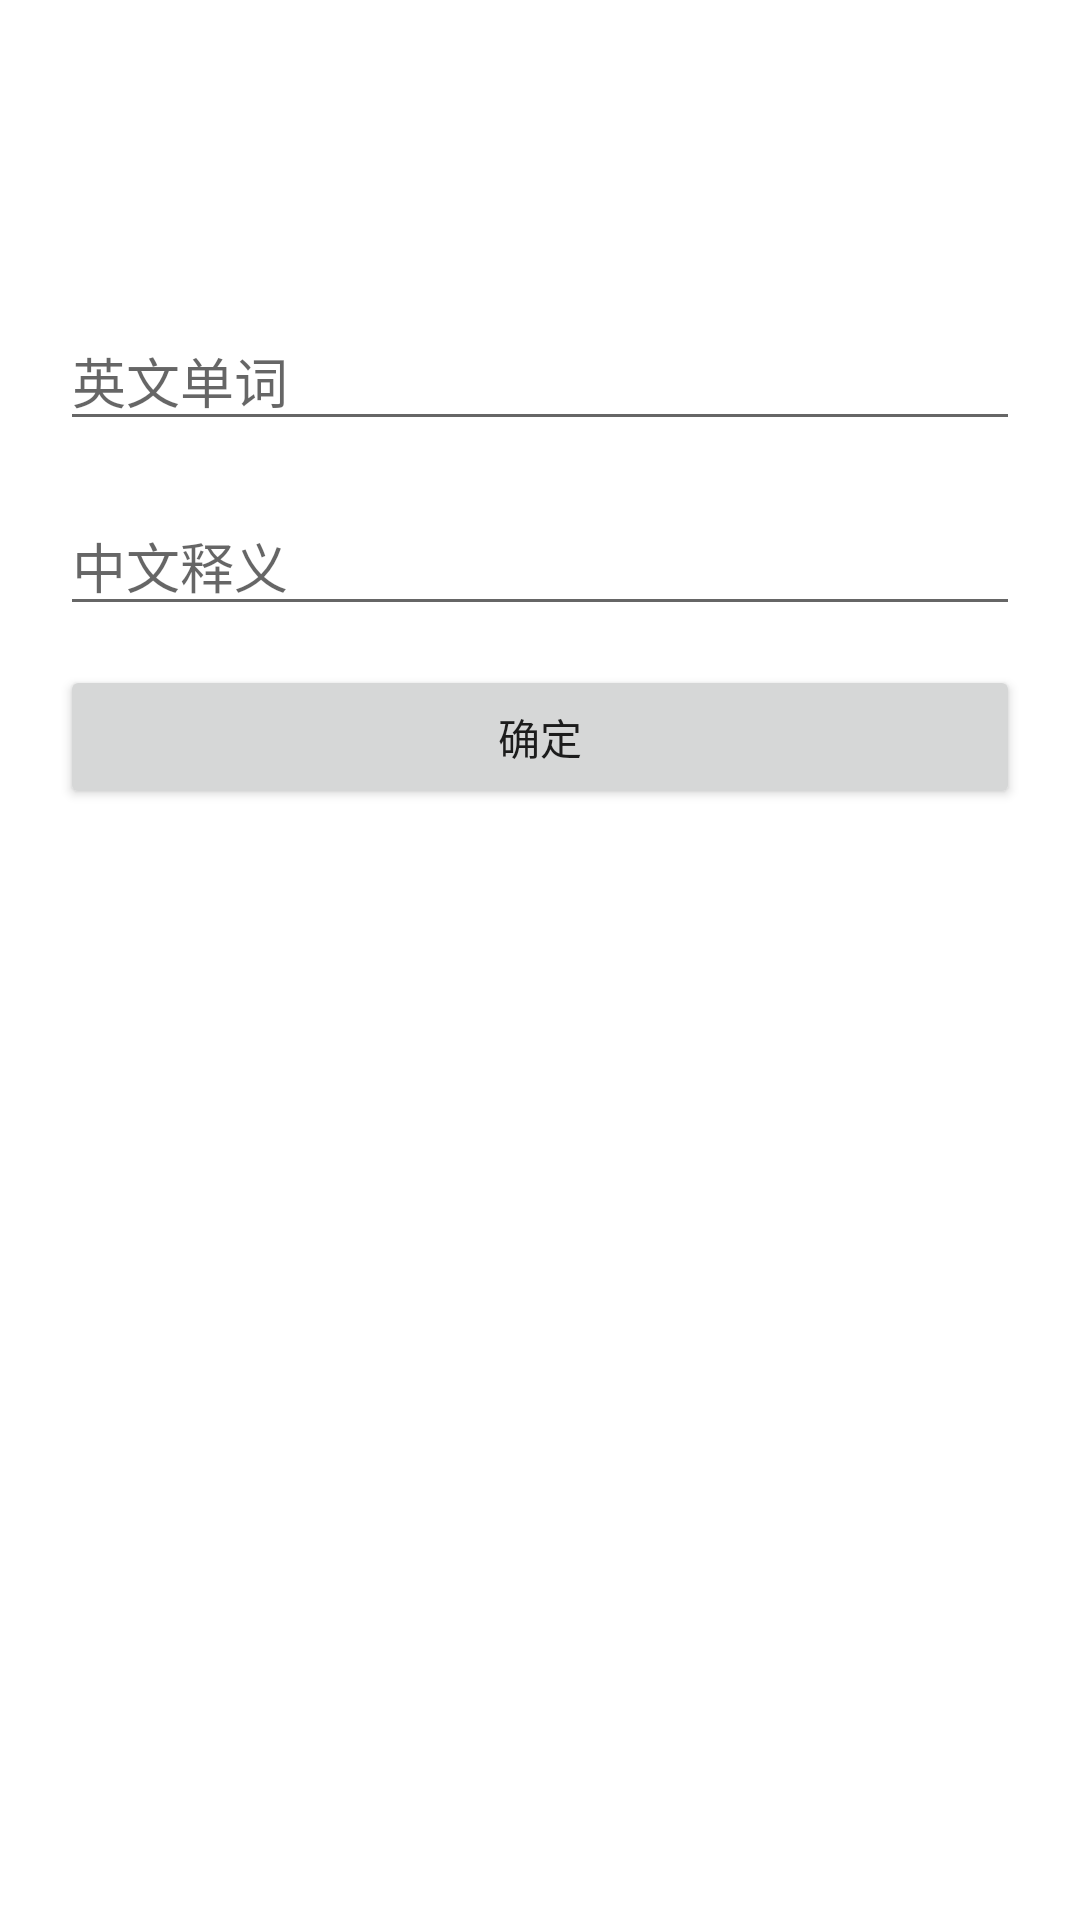

Reconstruct the res/layout file that produces this screen, plus the resources it refers to.
<!-- AndroidManifest.xml: application theme Theme.WordDemo -->
<!-- res/layout/fragment_add.xml -->
<androidx.constraintlayout.widget.ConstraintLayout
    xmlns:android="http://schemas.android.com/apk/res/android"
    xmlns:app="http://schemas.android.com/apk/res-auto"
    xmlns:tools="http://schemas.android.com/tools"
    android:id="@+id/fragment_add"
    android:layout_width="match_parent"
    android:layout_height="match_parent"
    tools:context="com.guoj.worddemo.fragment.AddFragment">

    <EditText
        android:id="@+id/editTextChines"
        android:layout_width="0dp"
        android:layout_height="wrap_content"
        android:ems="10"
        android:hint="@string/hint_word_mean"
        android:inputType="textPersonName"
        app:layout_constraintBottom_toBottomOf="parent"
        app:layout_constraintEnd_toEndOf="@+id/editTextEnglish"
        app:layout_constraintHorizontal_bias="0.0"
        app:layout_constraintStart_toStartOf="@+id/editTextEnglish"
        app:layout_constraintTop_toBottomOf="@+id/editTextEnglish"
        app:layout_constraintVertical_bias="0.041" />

    <EditText
        android:id="@+id/editTextEnglish"
        android:layout_width="0dp"
        android:layout_height="wrap_content"
        android:layout_marginStart="20dp"
        android:layout_marginEnd="20dp"
        android:ems="10"
        android:inputType="textCapWords"
        android:hint="@string/hint_word_english"
        app:layout_constraintBottom_toBottomOf="parent"
        app:layout_constraintEnd_toEndOf="parent"
        app:layout_constraintHorizontal_bias="0.0"
        app:layout_constraintStart_toStartOf="parent"
        app:layout_constraintTop_toTopOf="parent"
        app:layout_constraintVertical_bias="0.174" />

    <Button
        android:id="@+id/btn_ok"
        android:layout_width="0dp"
        android:layout_height="wrap_content"
        android:text="@string/btn_ok"
        app:layout_constraintBottom_toBottomOf="parent"
        app:layout_constraintEnd_toEndOf="@+id/editTextChines"
        app:layout_constraintHorizontal_bias="0.0"
        app:layout_constraintStart_toStartOf="@+id/editTextChines"
        app:layout_constraintTop_toBottomOf="@+id/editTextChines"
        app:layout_constraintVertical_bias="0.034" />
</androidx.constraintlayout.widget.ConstraintLayout>
<!-- resources referenced by this layout -->
<resources>
  <string name="btn_ok">确定</string>
  <string name="hint_word_english">英文单词</string>
  <string name="hint_word_mean">中文释义</string>
  <style name="Theme.WordDemo" parent="Theme.MaterialComponents.DayNight.NoActionBar">
          
          <item name="colorPrimary">@color/purple_500</item>
          <item name="colorPrimaryVariant">@color/purple_700</item>
          <item name="colorOnPrimary">@color/white</item>
          
          <item name="colorSecondary">@color/teal_200</item>
          <item name="colorSecondaryVariant">@color/teal_700</item>
          <item name="colorOnSecondary">@color/black</item>
          
          <item name="android:statusBarColor" tools:targetApi="l">?attr/colorPrimaryVariant</item>
          
      </style>
  <!-- not gathered from this repository: default colours our renderer supplied (Android Studio template values) -->
  <color name="purple_500">#FF6200EE</color>
  <color name="purple_700">#FF3700B3</color>
  <color name="teal_200">#FF03DAC5</color>
  <color name="teal_700">#FF018786</color>
  <color name="black">#FF000000</color>
  <color name="white">#FFFFFFFF</color>
</resources>
